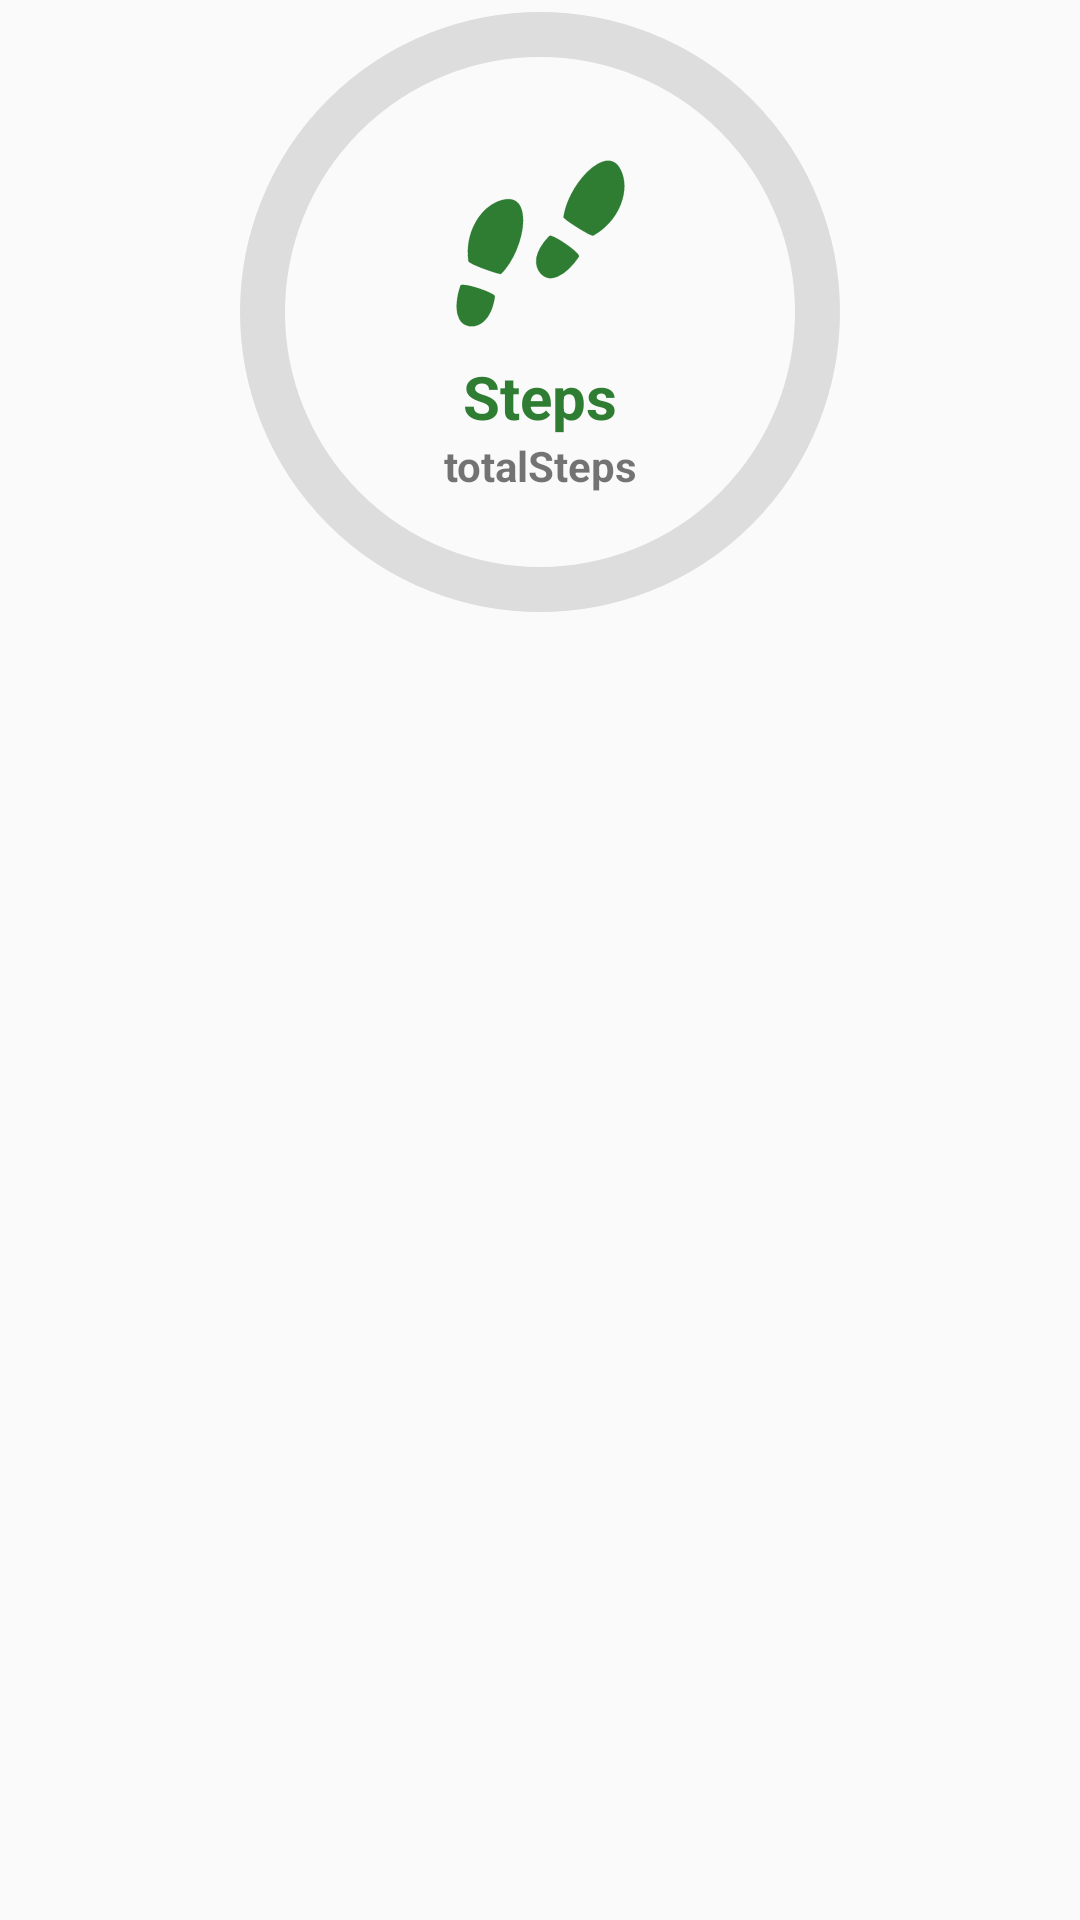

Android layout source for this screen:
<!-- AndroidManifest.xml: application theme Theme.HealthCoach -->
<!-- res/layout/progression_main.xml -->
<?xml version="1.0" encoding="utf-8"?>
<androidx.constraintlayout.widget.ConstraintLayout xmlns:android="http://schemas.android.com/apk/res/android"
    xmlns:app="http://schemas.android.com/apk/res-auto"
    android:layout_width="match_parent"
    android:layout_height="match_parent">

    <com.google.android.material.progressindicator.CircularProgressIndicator
        android:id="@+id/circularProgressIndicator"
        android:layout_width="200dp"
        android:layout_height="200dp"
        android:layout_gravity="center"
        android:progress="0"
        app:indicatorColor="@color/green_dark"
        app:indicatorSize="200dp"
        app:layout_constraintEnd_toEndOf="parent"
        app:layout_constraintStart_toStartOf="parent"
        app:layout_constraintTop_toTopOf="parent"
        app:trackColor="?attr/backgroundColor"
        app:trackCornerRadius="64dp"
        app:trackThickness="15dp" />

    <ImageView
        android:id="@+id/stepsIcon"
        android:layout_width="75dp"
        android:layout_height="75dp"
        app:layout_constraintBottom_toTopOf="@+id/stepsName"
        app:layout_constraintEnd_toEndOf="@+id/circularProgressIndicator"
        app:layout_constraintHorizontal_bias="0.5"
        app:layout_constraintStart_toStartOf="@+id/circularProgressIndicator"
        app:layout_constraintTop_toBottomOf="@+id/circularProgressIndicator"
        app:srcCompat="@drawable/ic_steps"
        app:tint="@color/green_dark" />

    <TextView
        android:id="@+id/stepsName"
        android:layout_width="wrap_content"
        android:layout_height="wrap_content"
        android:text="@string/steps"
        android:textAlignment="center"
        android:textColor="@color/green_dark"
        android:textSize="20sp"
        android:textStyle="bold"
        app:layout_constraintBottom_toTopOf="@+id/numberSteps"
        app:layout_constraintEnd_toEndOf="@+id/circularProgressIndicator"
        app:layout_constraintHorizontal_bias="0.5"
        app:layout_constraintStart_toStartOf="@+id/circularProgressIndicator"
        app:layout_constraintTop_toBottomOf="@+id/stepsIcon" />

    <TextView
        android:id="@+id/numberSteps"
        android:layout_width="wrap_content"
        android:layout_height="wrap_content"
        android:text="@string/totalsteps"
        android:textAlignment="center"
        android:textStyle="bold"
        app:layout_constraintBottom_toTopOf="@+id/circularProgressIndicator"
        app:layout_constraintEnd_toEndOf="@+id/circularProgressIndicator"
        app:layout_constraintHorizontal_bias="0.5"
        app:layout_constraintStart_toStartOf="@+id/circularProgressIndicator"
        app:layout_constraintTop_toBottomOf="@+id/stepsName" />


</androidx.constraintlayout.widget.ConstraintLayout>
<!-- resources referenced by this layout -->
<resources>
  <color name="green_dark">#FF2E7D32</color>
  <!-- drawable ic_steps: vector/xml drawable (drawable, 129879 chars, omitted) -->
  <string name="steps">Steps</string>
  <string name="totalsteps">totalSteps</string>
  <style name="Theme.HealthCoach" parent="Theme.AppCompat.DayNight.NoActionBar">-
          
          <item name="colorOnPrimary">@color/green_light</item>
          <item name="colorPrimary">@color/green</item>
          <item name="colorPrimaryDark">@color/green_dark</item>
          
          <item name="colorOnSecondary">@color/material_black</item>
          <item name="colorSecondary">@color/material_teal_200</item>
          <item name="colorSecondaryVariant">@color/material_teal_700</item>
          
          <item name="textFillColor">@color/dark</item>
          <item name="backgroundColor">@color/light</item>
          <item name="backgroundInsetTop">@color/material_white</item>
      </style>
  <color name="green_light">#FFA5D6A7</color>
  <color name="green">#FF4CAF50</color>
  <color name="material_black">#FF000000</color>
  <color name="material_teal_200">#FF03DAC5</color>
  <color name="material_teal_700">#FF018786</color>
  <color name="dark">#FF323232</color>
  <color name="light">#FFDDDDDD</color>
  <color name="material_white">#FFFFFFFF</color>
</resources>
